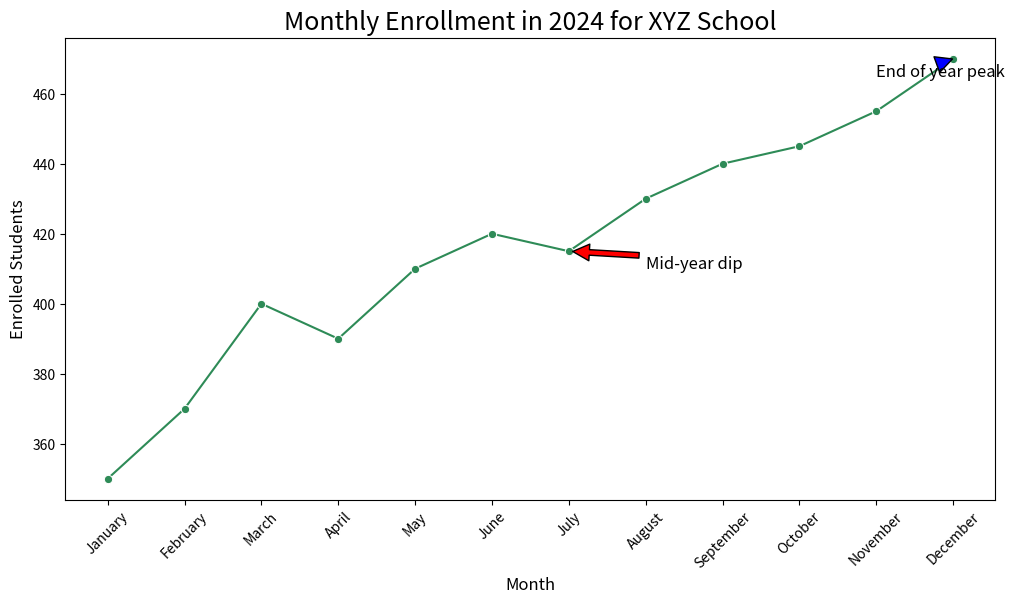

This figure's Python source:

import seaborn as sns
import pandas as pd
import matplotlib.pyplot as plt

# Create a DataFrame from the provided data
data = {
    'Month': ['January', 'February', 'March', 'April', 'May', 'June', 'July', 'August', 'September', 'October', 'November', 'December'],
    'Enrolled_Students': [350, 370, 400, 390, 410, 420, 415, 430, 440, 445, 455, 470]
}
df = pd.DataFrame(data)

# Initialize the matplotlib figure
plt.figure(figsize=(12, 6))

# Plotting the line chart
line_plot = sns.lineplot(x='Month', y='Enrolled_Students', data=df, color='#2E8B57', marker='o')

# Annotating specific data points
plt.annotate('Mid-year dip', xy=('July', 415), xytext=('August', 410),
             arrowprops=dict(facecolor='red', shrink=0.05), fontsize=12)
plt.annotate('End of year peak', xy=('December', 470), xytext=('November', 465),
             arrowprops=dict(facecolor='blue', shrink=0.05), fontsize=12)

# Setting the title and labels
plt.title('Monthly Enrollment in 2024 for XYZ School', fontsize=18)
plt.xlabel('Month', fontsize=12)
plt.ylabel('Enrolled Students', fontsize=12)

# Adjusting the x-axis to show all the months clearly
plt.xticks(rotation=45)

# Show the plot with the customizations
plt.show()
